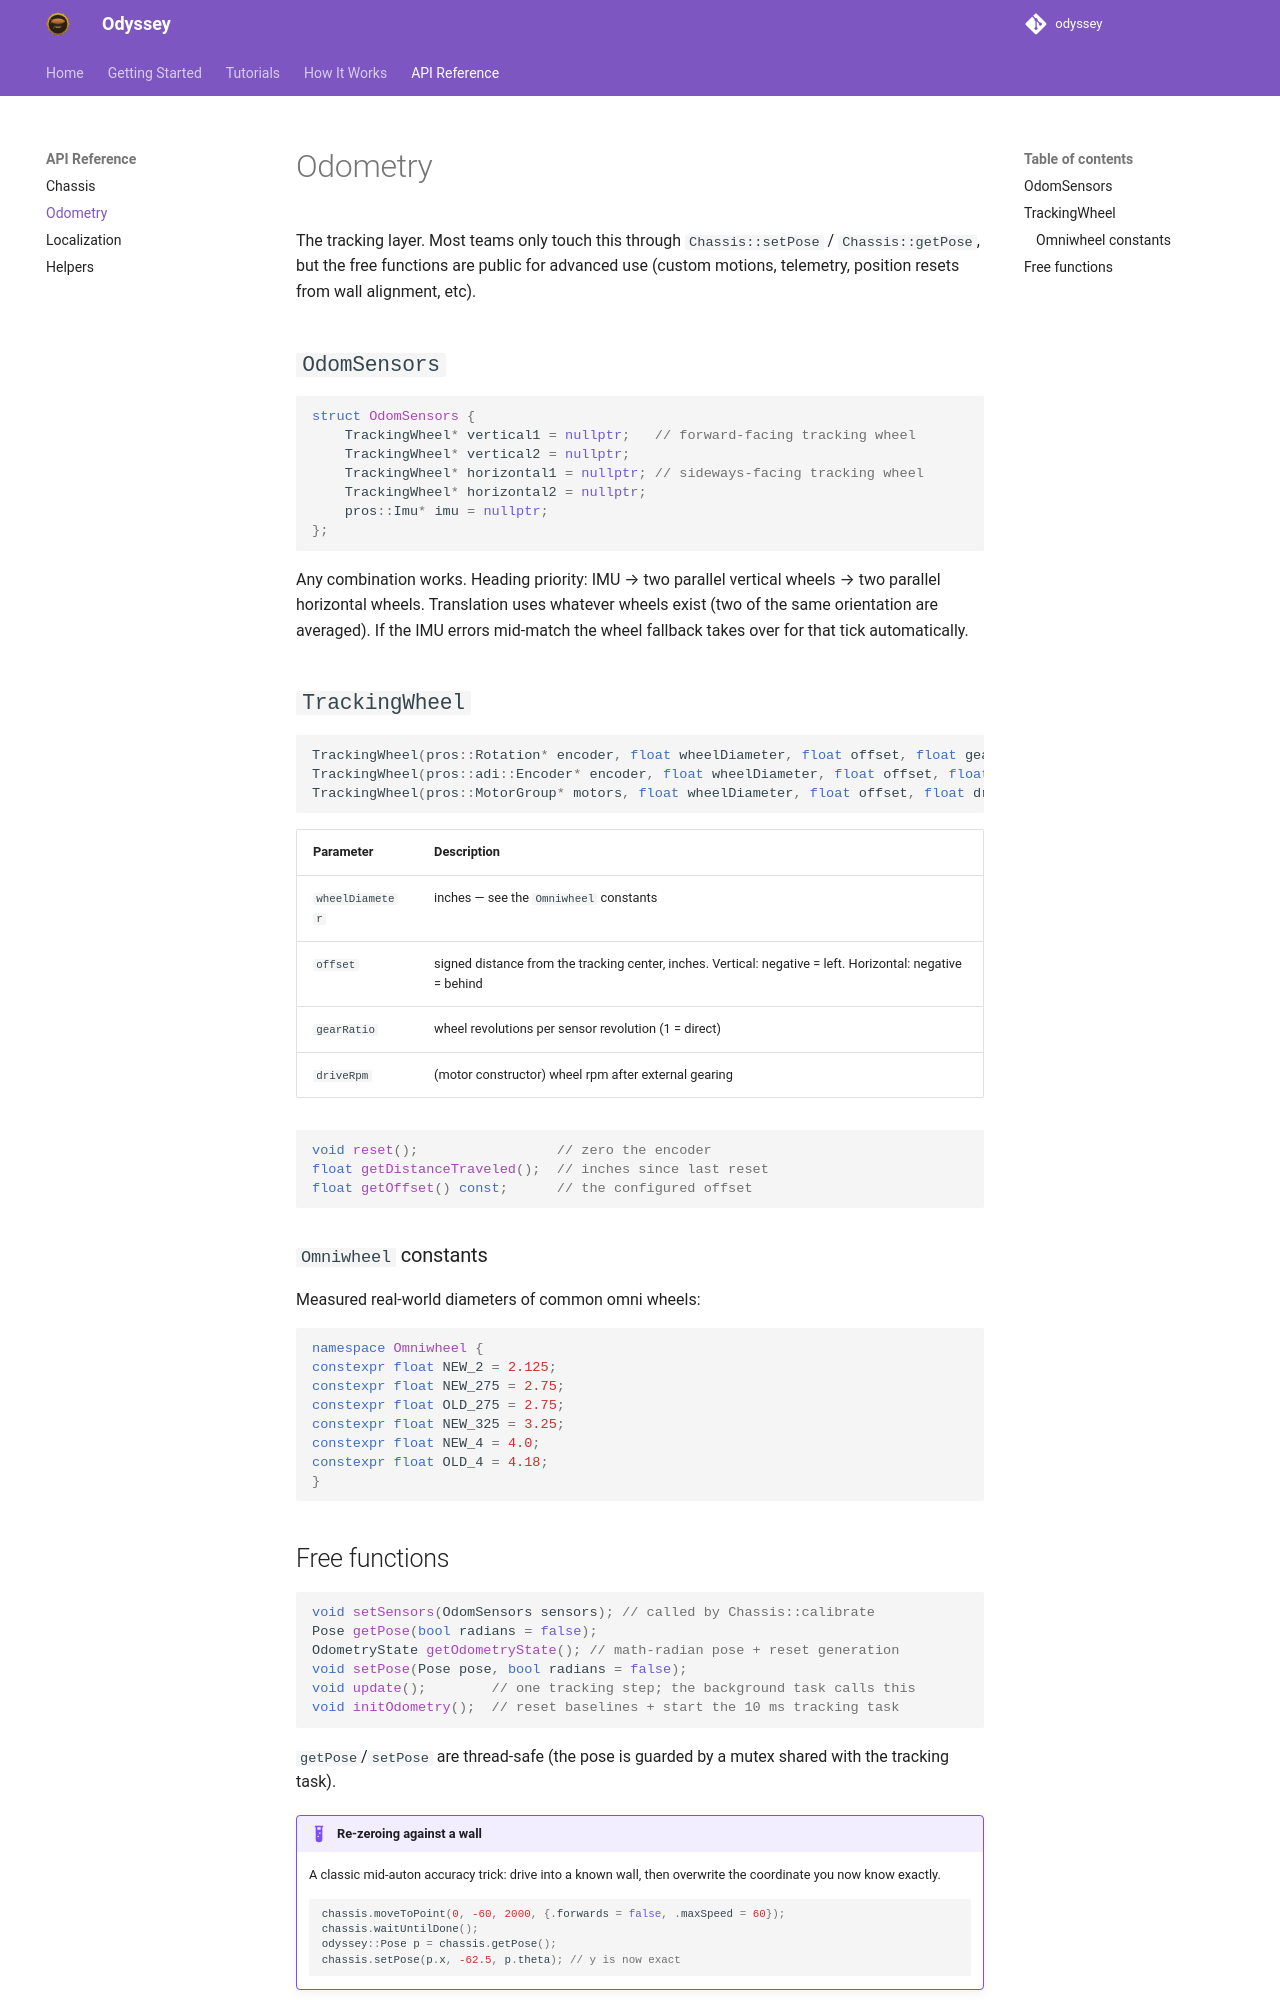

repository: jonahchang207/odyssey · page: api/odometry/index.html · generator: mkdocs

# Odometry

The tracking layer. Most teams only touch this through
`Chassis::setPose` / `Chassis::getPose`, but the free functions are public
for advanced use (custom motions, telemetry, position resets from wall
alignment, etc).

## `OdomSensors`

```cpp
struct OdomSensors {
    TrackingWheel* vertical1 = nullptr;   // forward-facing tracking wheel
    TrackingWheel* vertical2 = nullptr;
    TrackingWheel* horizontal1 = nullptr; // sideways-facing tracking wheel
    TrackingWheel* horizontal2 = nullptr;
    pros::Imu* imu = nullptr;
};
```

Any combination works. Heading priority: IMU → two parallel vertical wheels
→ two parallel horizontal wheels. Translation uses whatever wheels exist
(two of the same orientation are averaged). If the IMU errors mid-match the
wheel fallback takes over for that tick automatically.

## `TrackingWheel`

```cpp
TrackingWheel(pros::Rotation* encoder, float wheelDiameter, float offset, float gearRatio = 1);
TrackingWheel(pros::adi::Encoder* encoder, float wheelDiameter, float offset, float gearRatio = 1);
TrackingWheel(pros::MotorGroup* motors, float wheelDiameter, float offset, float driveRpm);
```

| Parameter | Description |
| --------- | ----------- |
| `wheelDiameter` | inches — see the `Omniwheel` constants |
| `offset` | signed distance from the tracking center, inches. Vertical: negative = left. Horizontal: negative = behind |
| `gearRatio` | wheel revolutions per sensor revolution (1 = direct) |
| `driveRpm` | (motor constructor) wheel rpm after external gearing |

```cpp
void reset();                 // zero the encoder
float getDistanceTraveled();  // inches since last reset
float getOffset() const;      // the configured offset
```

### `Omniwheel` constants

Measured real-world diameters of common omni wheels:

```cpp
namespace Omniwheel {
constexpr float NEW_2 = 2.125;
constexpr float NEW_275 = 2.75;
constexpr float OLD_275 = 2.75;
constexpr float NEW_325 = 3.25;
constexpr float NEW_4 = 4.0;
constexpr float OLD_4 = 4.18;
}
```
